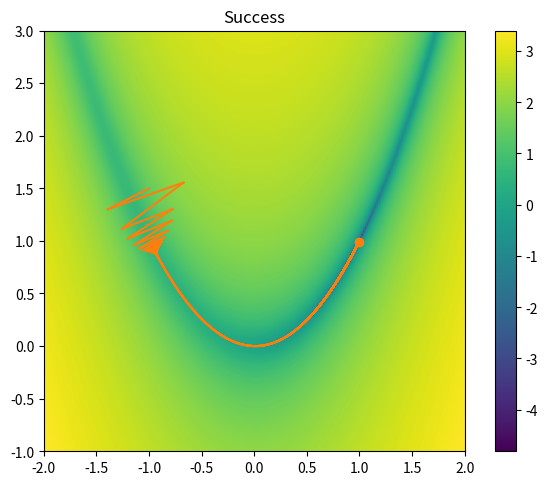

This figure's Python source:
# an example of steepest (gradient) descent minimization

import numpy as np
import matplotlib.pyplot as plt

def rosenbrock(x0, x1, a, b):
    return (a - x0)**2 + b*(x1 - x0**2)**2

def drosdx(x, a, b):
    x0 = x[0]
    x1 = x[1]
    return np.array([-2.0*(a - x0) - 4.0*b*x0*(x1 - x0**2),
                     2.0*b*(x1 - x0**2)])

def inside(x, bounds):
    return ((x > bounds[:,0]) & (x < bounds[:,1])).all()

def main():

    xmin = -2.0
    xmax = 2.0
    ymin = -1.0
    ymax = 3.0

    a = 1.0
    b = 100.0

    N = 256
    x = np.linspace(xmin, xmax, N)
    y = np.linspace(ymin, ymax, N)

    x2d, y2d = np.meshgrid(x, y, indexing="ij")

    plt.imshow(np.log10(np.transpose(rosenbrock(x2d, y2d, a, b))), 
               origin="lower",
               extent=[xmin, xmax, ymin, ymax])

    plt.colorbar()
    plt.tight_layout()

    plt.savefig("min_2d_start.png", dpi=150)


    # do descent
    xp = np.array([-1.0, 1.5])
    xp_old = 1000*xp

    eps = 1.e-5

    eta = 0.002
    iter = 0
    bounds = np.array([[xmin, xmax], [ymin, ymax]])
    while np.linalg.norm(xp - xp_old) > eps and inside(xp, bounds):
        xp_old[:] = xp[:]

        ### In-class problem: Complete your implementation of steepest descent here
        dfdx = drosdx(xp, a, b)
        xp -= eta*dfdx

        iter += 1
        if iter % 20 == 0:
            print(f"Iteration {iter}: Completed")
    
        plt.plot([xp_old[0], xp[0]], [xp_old[1], xp[1]], color="C1")

    plt.scatter([xp[0]], [xp[1]], marker="o", color="C1")    
    if not inside(xp, bounds):
        print(f"Exited because point {xp} exited the allocated bounds {bounds}")
        plt.title("Failed")
    else:
        print(f"Found minimum {xp} in {iter} iterations")
        plt.title("Success")

    plt.savefig("min_2d_descent.png", dpi=150)

if __name__ == "__main__":
    main()
